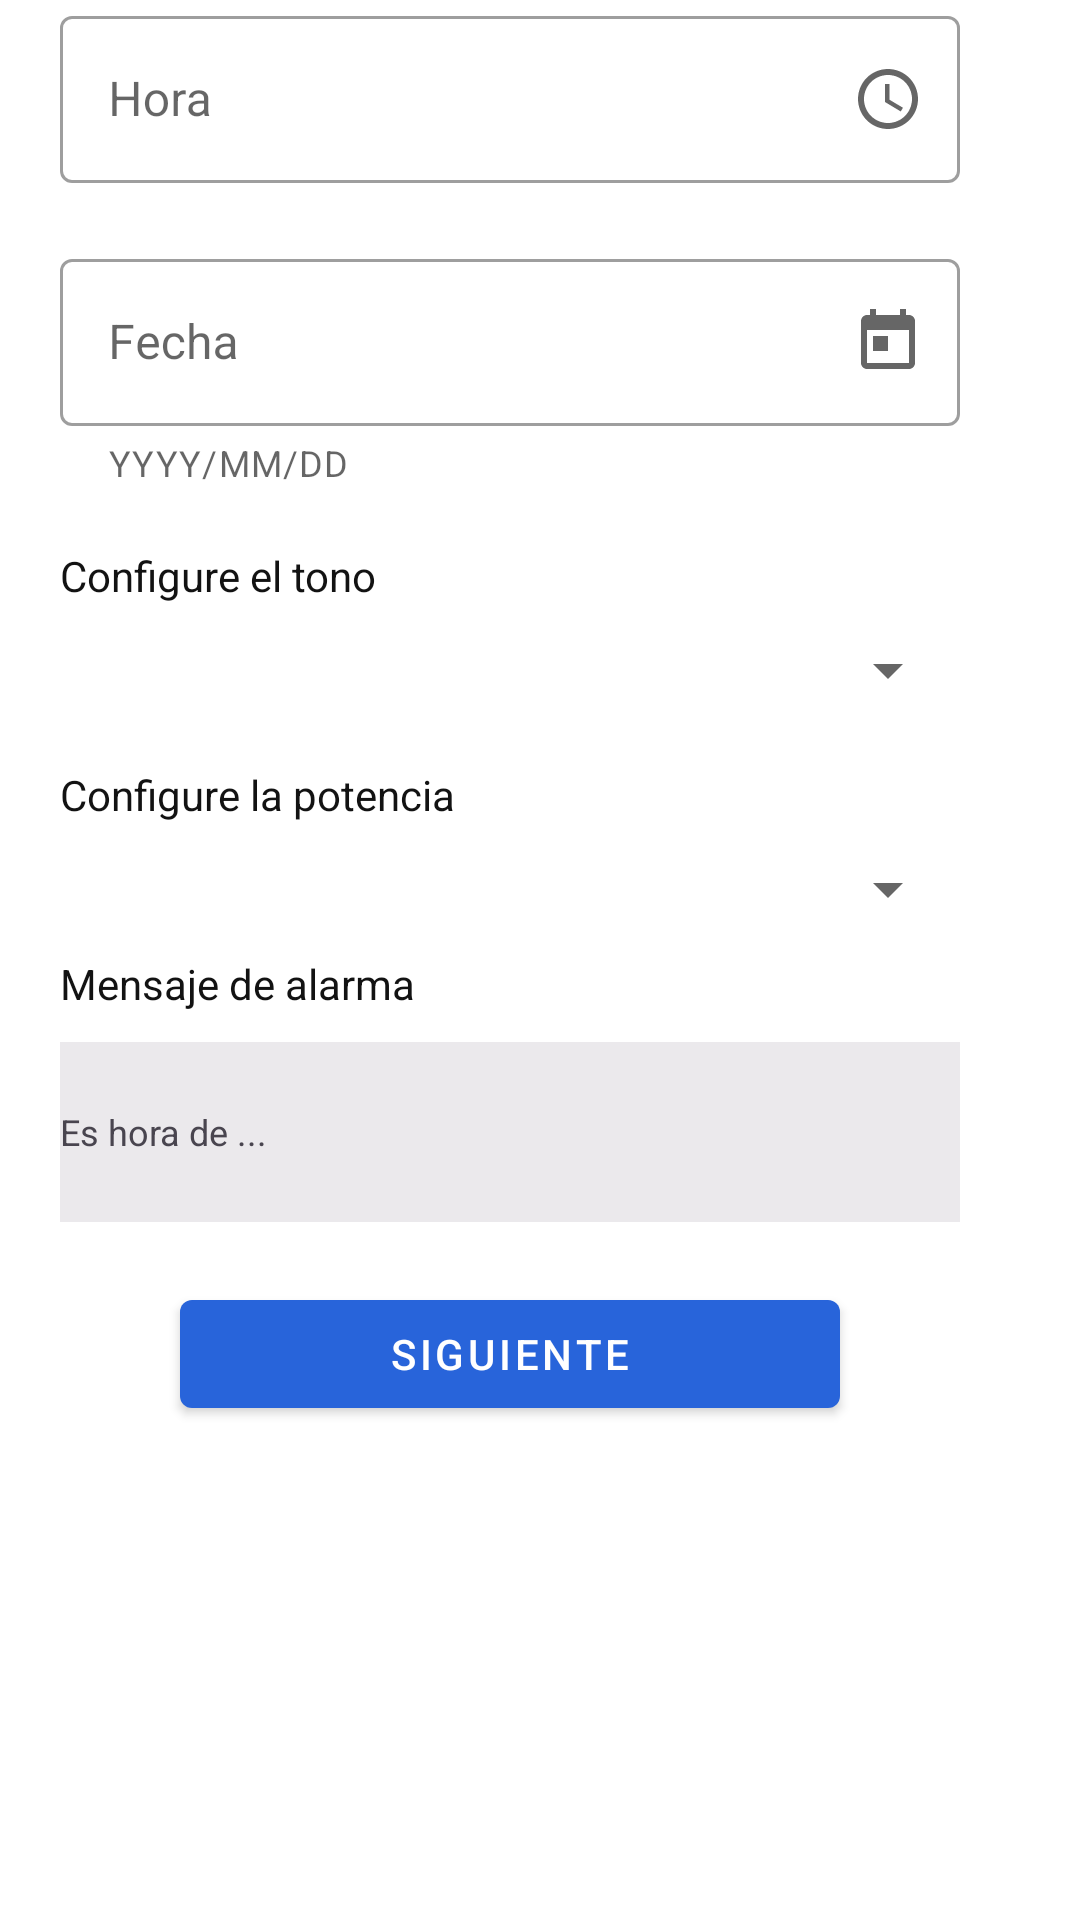

Reconstruct the res/layout file that produces this screen, plus the resources it refers to.
<!-- AndroidManifest.xml: application theme Theme.Alarm -->
<!-- res/layout/fragment_home.xml -->
<?xml version="1.0" encoding="utf-8"?>
<androidx.constraintlayout.widget.ConstraintLayout xmlns:android="http://schemas.android.com/apk/res/android"
    xmlns:app="http://schemas.android.com/apk/res-auto"
    xmlns:tools="http://schemas.android.com/tools"
    android:id="@+id/time_alarm"
    android:layout_width="match_parent"
    android:layout_height="match_parent"
    tools:context=".ui.home.HomeFragment">

    <androidx.core.widget.NestedScrollView
        android:layout_width="match_parent"
        android:layout_height="wrap_content"
        android:fillViewport="true">

        <LinearLayout
            android:layout_width="match_parent"
            android:layout_height="wrap_content"
            android:orientation="vertical">

            <com.google.android.material.textfield.TextInputLayout
                android:id="@+id/textHour"
                style="@style/Widget.MaterialComponents.TextInputLayout.OutlinedBox"
                android:layout_width="match_parent"
                android:layout_height="wrap_content"
                android:layout_marginStart="20dp"
                android:layout_marginEnd="40dp"
                android:hint="Hora"
                app:endIconDrawable="@drawable/ic_baseline_access_time_24"
                app:endIconMode="custom">

                <com.google.android.material.textfield.TextInputEditText
                    android:id="@+id/textEditHour"
                    android:layout_width="match_parent"
                    android:layout_height="wrap_content" />
            </com.google.android.material.textfield.TextInputLayout>

            <com.google.android.material.textfield.TextInputLayout
                android:id="@+id/textDate"
                style="@style/Widget.MaterialComponents.TextInputLayout.OutlinedBox"
                android:layout_width="match_parent"
                android:layout_height="wrap_content"
                android:layout_marginStart="20dp"
                android:layout_marginTop="20dp"
                android:layout_marginEnd="40dp"
                android:hint="Fecha"
                app:endIconDrawable="@drawable/ic_baseline_today_24"
                app:endIconMode="custom"
                app:helperText="YYYY/MM/DD">

                <com.google.android.material.textfield.TextInputEditText
                    android:id="@+id/textEditDate"
                    android:layout_width="match_parent"
                    android:layout_height="wrap_content" />

            </com.google.android.material.textfield.TextInputLayout>

            <TextView
                android:id="@+id/textView4"
                android:layout_width="match_parent"
                android:layout_height="wrap_content"
                android:layout_marginStart="20dp"
                android:layout_marginTop="20dp"
                android:text="Configure el tono"
                android:textColor="#121212" />

            <Spinner
                android:id="@+id/spinner"
                android:layout_width="match_parent"
                android:layout_height="wrap_content"
                android:layout_marginStart="20dp"
                android:layout_marginTop="10dp"
                android:layout_marginEnd="40dp" />

            <TextView
                android:id="@+id/textView5"
                android:layout_width="match_parent"
                android:layout_height="wrap_content"
                android:layout_marginStart="20dp"
                android:layout_marginTop="20dp"
                android:text="Configure la potencia"
                android:textColor="#121212" />

            <Spinner
                android:id="@+id/spinner2"
                android:layout_width="match_parent"
                android:layout_height="wrap_content"
                android:layout_marginStart="20dp"
                android:layout_marginTop="10dp"
                android:layout_marginEnd="40dp" />


            <TextView
                android:id="@+id/textView6"
                android:layout_width="match_parent"
                android:layout_height="wrap_content"
                android:layout_marginLeft="20dp"
                android:layout_marginTop="10dp"
                android:text="Mensaje de alarma"
                android:textColor="#121212" />

            <EditText
                android:id="@+id/editTextTextPersonName2"
                android:layout_width="match_parent"
                android:layout_height="60dp"
                android:layout_marginStart="20dp"
                android:layout_marginTop="10dp"
                android:layout_marginEnd="40dp"
                android:background="#EBE9EC"
                android:ems="10"
                android:inputType="textPersonName"
                android:text="Es hora de ..."
                android:textColor="#49454F"
                android:textSize="12sp" />

            <Button
                android:id="@+id/button"
                android:layout_width="match_parent"
                android:layout_height="wrap_content"
                android:layout_marginStart="60dp"
                android:layout_marginTop="20dp"
                android:layout_marginEnd="80dp"
                android:text="SIGUIENTE" />

        </LinearLayout>


    </androidx.core.widget.NestedScrollView>


</androidx.constraintlayout.widget.ConstraintLayout>
<!-- resources referenced by this layout -->
<resources>
  <!-- drawable ic_baseline_access_time_24 (drawable) -->
  <vector android:height="24dp" android:tint="#F2F0F5"
      android:viewportHeight="24" android:viewportWidth="24"
      android:width="24dp" xmlns:android="http://schemas.android.com/apk/res/android">
      <path android:fillColor="@android:color/white" android:pathData="M11.99,2C6.47,2 2,6.48 2,12s4.47,10 9.99,10C17.52,22 22,17.52 22,12S17.52,2 11.99,2zM12,20c-4.42,0 -8,-3.58 -8,-8s3.58,-8 8,-8 8,3.58 8,8 -3.58,8 -8,8z"/>
      <path android:fillColor="@android:color/white" android:pathData="M12.5,7H11v6l5.25,3.15 0.75,-1.23 -4.5,-2.67z"/>
  </vector>
  <!-- drawable ic_baseline_today_24 (drawable) -->
  <vector android:height="24dp" android:tint="#F2F0F5"
      android:viewportHeight="24" android:viewportWidth="24"
      android:width="24dp" xmlns:android="http://schemas.android.com/apk/res/android">
      <path android:fillColor="@android:color/white" android:pathData="M19,3h-1L18,1h-2v2L8,3L8,1L6,1v2L5,3c-1.11,0 -1.99,0.9 -1.99,2L3,19c0,1.1 0.89,2 2,2h14c1.1,0 2,-0.9 2,-2L21,5c0,-1.1 -0.9,-2 -2,-2zM19,19L5,19L5,8h14v11zM7,10h5v5L7,15z"/>
  </vector>
  <style name="Theme.Alarm" parent="Theme.MaterialComponents.DayNight.DarkActionBar">
          
          <item name="colorPrimary">@color/purple_500</item>
          <item name="colorPrimaryVariant">@color/purple_700</item>
          <item name="colorOnPrimary">@color/white</item>
          
          <item name="colorSecondary">@color/teal_200</item>
          <item name="colorSecondaryVariant">@color/teal_700</item>
          <item name="colorOnSecondary">@color/black</item>
          
          <item name="android:statusBarColor">?attr/colorPrimaryVariant</item>
          
      </style>
  <color name="purple_500">#2864DA</color>
  <color name="purple_700">#FF3700B3</color>
  <color name="white">#FFFFFFFF</color>
  <color name="teal_200">#2864DA</color>
  <color name="teal_700">#FF018786</color>
  <color name="black">#FF000000</color>
</resources>
